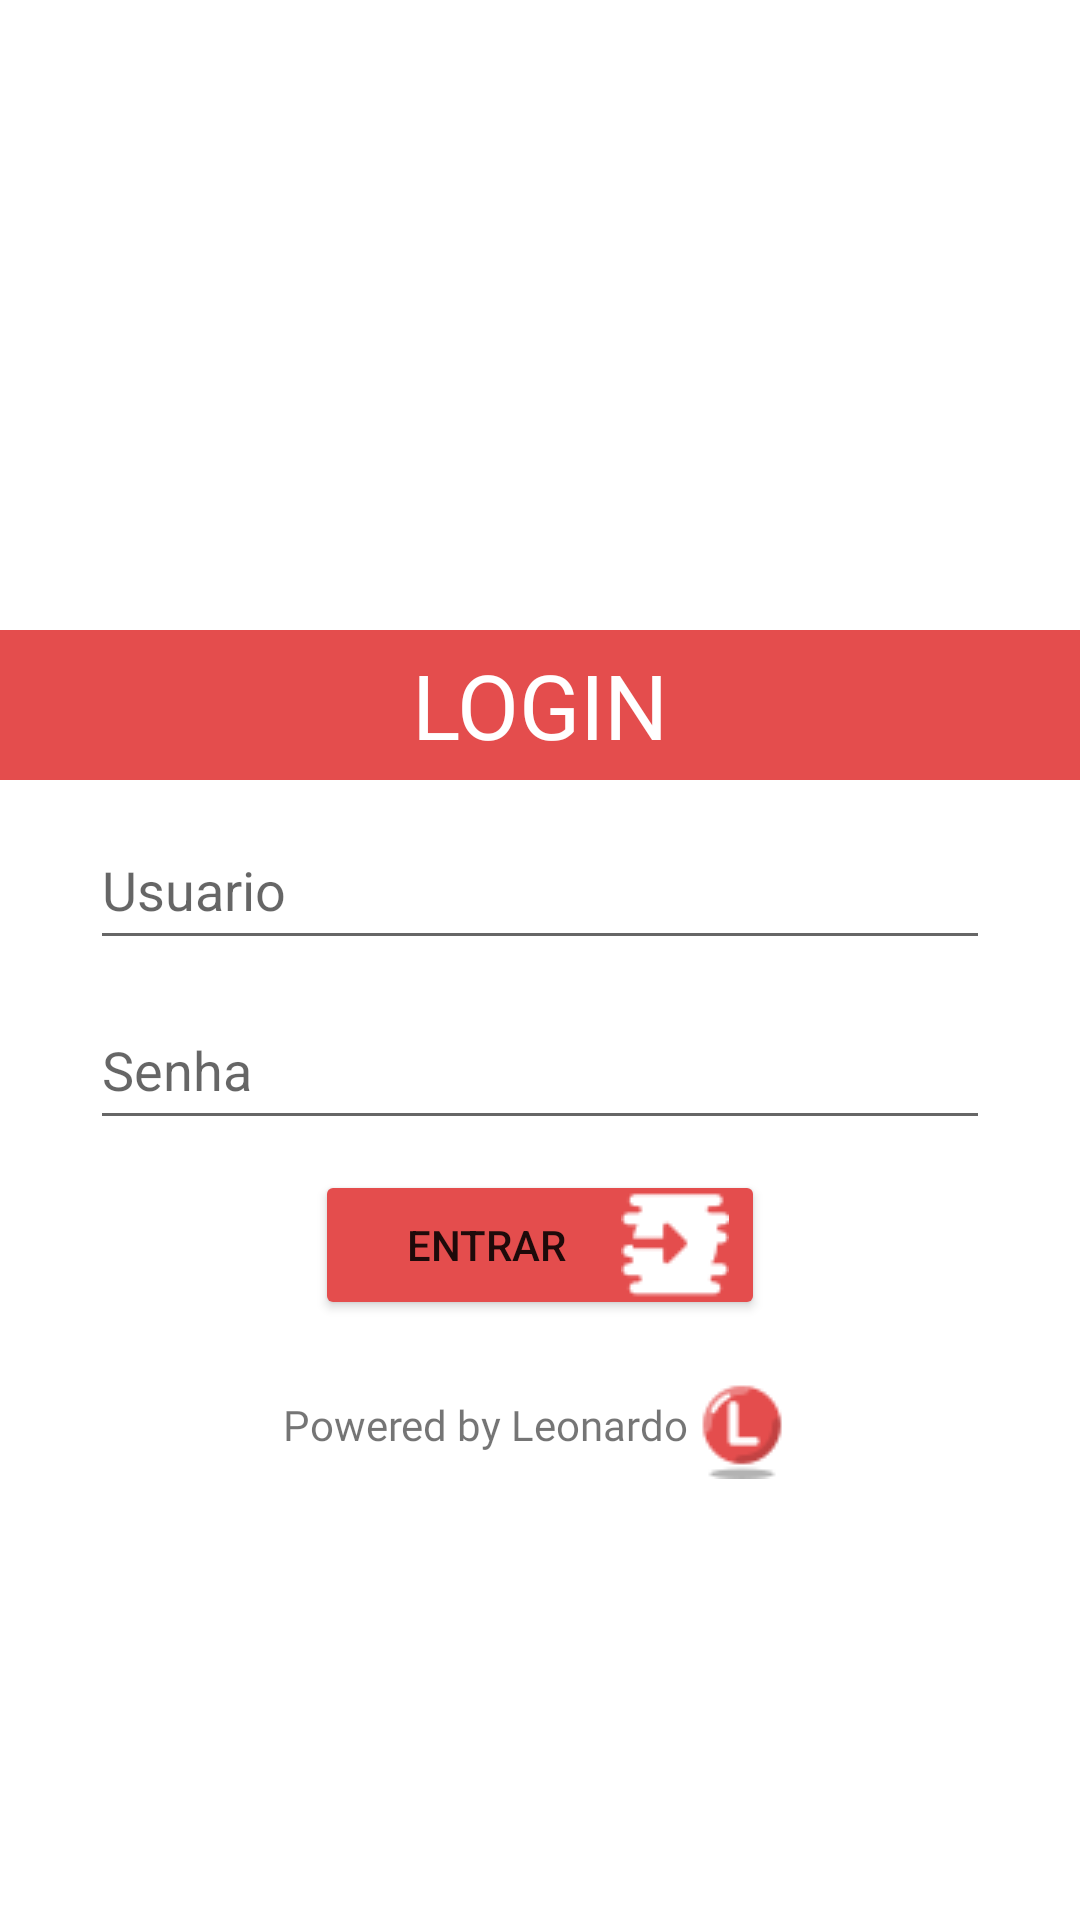

Produce the Android XML layout that renders to this screen, including the resource entries it uses.
<!-- AndroidManifest.xml: application theme Theme.ProjetoAndroidSpring -->
<!-- res/layout/activity_login.xml -->
<?xml version="1.0" encoding="utf-8"?>
<androidx.constraintlayout.widget.ConstraintLayout xmlns:android="http://schemas.android.com/apk/res/android"
    xmlns:app="http://schemas.android.com/apk/res-auto"
    xmlns:tools="http://schemas.android.com/tools"
    android:layout_width="match_parent"
    android:layout_height="match_parent"
    tools:context=".LoginActivity">

    <LinearLayout
        android:id="@+id/linearLayout"
        android:layout_width="0dp"
        android:layout_height="0dp"
        android:orientation="vertical"
        app:layout_constraintBottom_toBottomOf="parent"
        app:layout_constraintEnd_toEndOf="parent"
        app:layout_constraintStart_toStartOf="parent"
        app:layout_constraintTop_toTopOf="parent">

        <ImageView
            android:id="@+id/imageView"
            android:layout_width="match_parent"
            android:layout_height="200dp"
            app:layout_constraintEnd_toEndOf="parent"
            app:layout_constraintStart_toStartOf="parent"
            app:layout_constraintTop_toTopOf="parent"
            tools:srcCompat="@drawable/leonardo" />

        <TextView
            android:layout_width="match_parent"
            android:layout_height="50dp"
            android:layout_marginTop="10dp"
            android:text="LOGIN"
            android:fontFamily="@font/comicsansbold"
            android:textSize="30sp"
            android:textAlignment="center"
            android:gravity="center"
            android:background="@color/red"
            android:textColor="@color/white">

        </TextView>

        <EditText
            android:id="@+id/textusuario"
            android:layout_width="300dp"
            android:layout_height="50dp"
            android:layout_marginTop="10dp"
            android:hint="Usuario"
            android:maxLines="1"
            android:layout_gravity="center">

        </EditText>

        <EditText
            android:id="@+id/textsenha"
            android:layout_width="300dp"
            android:layout_height="50dp"
            android:layout_marginTop="10dp"
            android:hint="Senha"
            android:maxLines="1"
            android:layout_gravity="center">

        </EditText>

        <Button
            android:id="@+id/btentrar"
            android:layout_width="150dp"
            android:layout_height="50dp"
            android:layout_marginTop="10dp"
            android:layout_gravity="center"
            android:backgroundTint="@color/red"
            android:drawableRight="@drawable/entrar"
            android:text="ENTRAR">
        </Button>

        <TextView
            android:layout_width="wrap_content"
            android:layout_height="50dp"
            android:layout_marginTop="10dp"
            android:text="Powered by Leonardo"
            android:gravity="center"
            android:drawableRight="@drawable/iconl"
            android:fontFamily="@font/comicsansbold"
            android:layout_gravity="center">

        </TextView>


    </LinearLayout>


</androidx.constraintlayout.widget.ConstraintLayout>
<!-- resources referenced by this layout -->
<resources>
  <color name="red">#E44D4D</color>
  <color name="white">#FFFFFFFF</color>
  <!-- drawable entrar: png bitmap (drawable, 663 bytes) -->
  <!-- drawable iconl: png bitmap (drawable, 980 bytes) -->
  <!-- drawable leonardo: jpg bitmap (drawable, 15878 bytes) -->
  <style name="Theme.ProjetoAndroidSpring" parent="Theme.MaterialComponents.DayNight.DarkActionBar">
          
          <item name="colorPrimary">@color/purple_500</item>
          <item name="colorPrimaryVariant">@color/purple_700</item>
          <item name="colorOnPrimary">@color/white</item>
          
          <item name="colorSecondary">@color/black</item>
          <item name="colorSecondaryVariant">@color/teal_700</item>
          <item name="colorOnSecondary">@color/black</item>
          
          <item name="android:statusBarColor">?attr/colorPrimaryVariant</item>
          
      </style>
  <color name="purple_500">#FF6200EE</color>
  <color name="purple_700">#FF3700B3</color>
  <color name="black">#FF000000</color>
  <color name="teal_700">#FF018786</color>
</resources>
